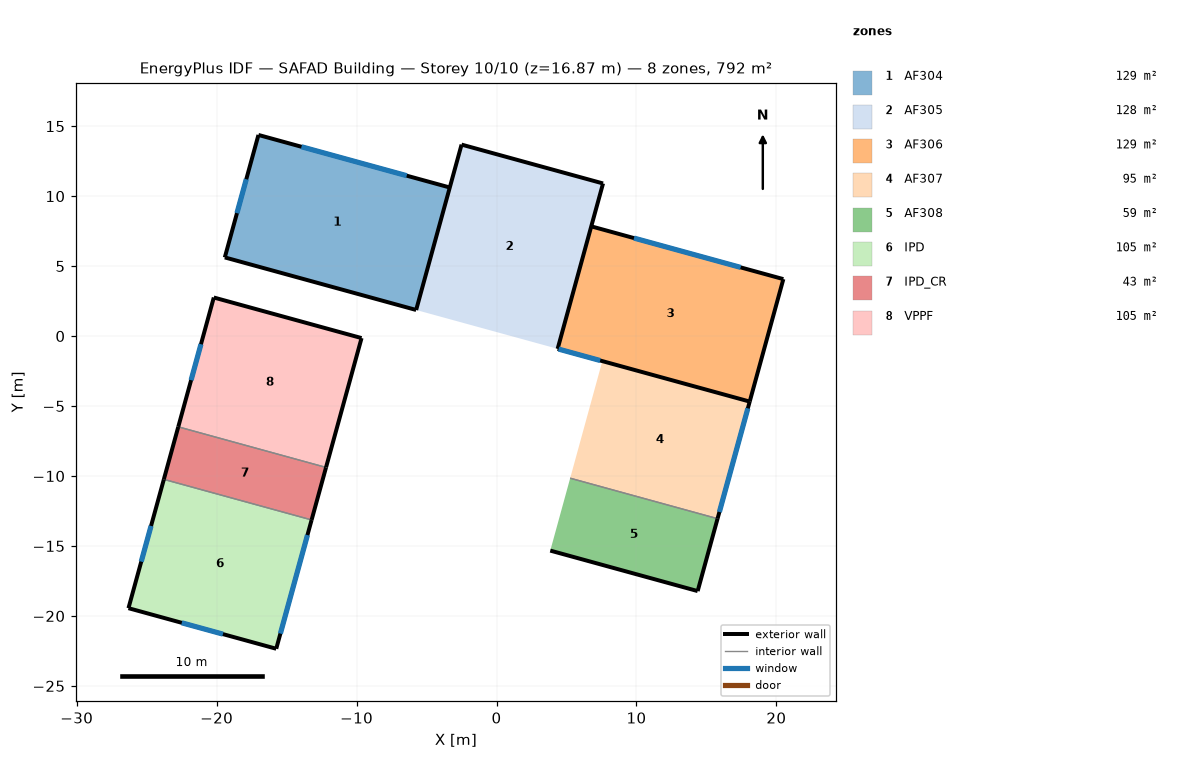
=== STOREY PLAN SPEC (per zone: floor XY polygon, exterior-wall plan segments, windows/doors) ===
zone 1: AF304  (128.7 m²)
  floor: (-3.34, 10.62) (-5.74, 1.86) (-19.42, 5.62) (-17.01, 14.37)
  exterior wall: (-3.34, 10.62) – (-17.01, 14.37)  [14.2 m]
    window: (-6.42, 11.46) – (-13.94, 13.53)  [15.6 m²]
  exterior wall: (-19.42, 5.62) – (-5.74, 1.86)  [14.2 m]
  exterior wall: (-17.01, 14.37) – (-19.42, 5.62)  [9.1 m]
    window: (-17.88, 11.21) – (-18.55, 8.78)  [5.0 m²]
  interior walls: 1
zone 2: AF305  (128.5 m²)
  floor: (7.61, 10.91) (4.37, -0.91) (-5.74, 1.86) (-2.50, 13.68)
  exterior wall: (-2.50, 13.68) – (-5.74, 1.86)  [12.3 m]
  exterior wall: (7.61, 10.91) – (-2.50, 13.68)  [10.5 m]
  exterior wall: (4.37, -0.91) – (7.61, 10.91)  [12.3 m]
zone 3: AF306  (129.2 m²)
  floor: (20.50, 4.07) (18.09, -4.68) (4.37, -0.91) (6.77, 7.84)
  exterior wall: (4.37, -0.91) – (18.09, -4.68)  [14.2 m]
    window: (4.44, -0.93) – (7.41, -1.75)  [8.0 m²]
  exterior wall: (18.09, -4.68) – (20.50, 4.07)  [9.1 m]
  exterior wall: (20.50, 4.07) – (6.77, 7.84)  [14.2 m]
    window: (17.45, 4.91) – (9.82, 7.00)  [15.8 m²]
  interior walls: 1
zone 4: AF307  (94.8 m²)
  floor: (18.09, -4.68) (15.80, -13.05) (5.26, -10.16) (7.56, -1.79)
  exterior wall: (15.80, -13.05) – (18.09, -4.68)  [8.7 m]
    window: (15.93, -12.57) – (17.96, -5.16)  [7.3 m²]
  interior walls: 2
zone 5: AF308  (58.6 m²)
  floor: (15.80, -13.05) (14.37, -18.22) (3.84, -15.33) (5.26, -10.16)
  exterior wall: (3.84, -15.33) – (14.37, -18.22)  [10.9 m]
  exterior wall: (14.37, -18.22) – (15.80, -13.05)  [5.4 m]
  interior walls: 1
zone 6: IPD  (104.5 m²)
  floor: (-13.21, -13.14) (-15.74, -22.35) (-26.30, -19.45) (-23.77, -10.24)
  exterior wall: (-15.74, -22.35) – (-13.21, -13.14)  [9.5 m]
    window: (-15.44, -21.26) – (-13.51, -14.22)  [14.6 m²]
  exterior wall: (-23.77, -10.24) – (-26.30, -19.45)  [9.5 m]
    window: (-24.69, -13.57) – (-25.39, -16.12)  [5.3 m²]
  exterior wall: (-26.30, -19.45) – (-15.74, -22.35)  [11.0 m]
    window: (-22.49, -20.49) – (-19.55, -21.30)  [6.1 m²]
  interior walls: 1
zone 7: IPD_CR  (42.6 m²)
  floor: (-12.18, -9.39) (-13.21, -13.14) (-23.77, -10.24) (-22.74, -6.49)
  exterior wall: (-13.21, -13.14) – (-12.18, -9.39)  [3.9 m]
  exterior wall: (-22.74, -6.49) – (-23.77, -10.24)  [3.9 m]
  interior walls: 2
zone 8: VPPF  (105.0 m²)
  floor: (-9.65, -0.14) (-12.18, -9.39) (-22.74, -6.49) (-20.20, 2.76)
  exterior wall: (-9.65, -0.14) – (-20.20, 2.76)  [11.0 m]
  exterior wall: (-20.20, 2.76) – (-22.74, -6.49)  [9.6 m]
    window: (-21.12, -0.58) – (-21.83, -3.15)  [5.3 m²]
  exterior wall: (-12.18, -9.39) – (-9.65, -0.14)  [9.6 m]
  interior walls: 1

=== DERIVED (storey summary) ===
Building: SAFAD Building
Storey: 10 of 10  (floor level z = 16.87 m)
Storey gross floor area: 791.9 m²
Zones on this storey: 8
  - AF304: floor 128.7 m²; exterior wall 37.4 m (104.1 m²); 2 window(s) 20.6 m²; WWR 19.8%
  - AF305: floor 128.5 m²; exterior wall 35.0 m (97.3 m²); WWR 0.0%
  - AF306: floor 129.2 m²; exterior wall 37.5 m (104.4 m²); 2 window(s) 23.8 m²; WWR 22.8%
  - AF307: floor 94.8 m²; exterior wall 8.7 m (24.1 m²); 1 window(s) 7.3 m²; WWR 30.1%
  - AF308: floor 58.6 m²; exterior wall 16.3 m (45.3 m²); WWR 0.0%
  - IPD: floor 104.5 m²; exterior wall 30.0 m (83.5 m²); 3 window(s) 26.0 m²; WWR 31.1%
  - IPD_CR: floor 42.6 m²; exterior wall 7.8 m (21.6 m²); WWR 0.0%
  - VPPF: floor 105.0 m²; exterior wall 30.1 m (83.7 m²); 1 window(s) 5.3 m²; WWR 6.4%
Zone adjacency: (none detected)